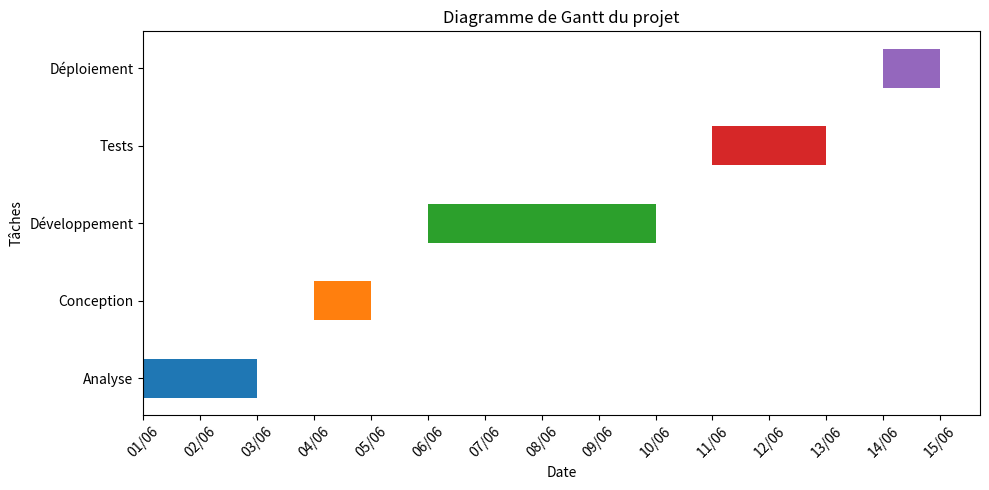

Generate this figure with matplotlib:
import matplotlib.pyplot as plt
import pandas as pd

# Données du projet
data = {
    "Tâche": ["Analyse", "Conception", "Développement", "Tests", "Déploiement"],
    "Début": ["2026-06-01", "2026-06-04", "2026-06-06", "2026-06-11", "2026-06-14"],
    "Fin": ["2026-06-03", "2026-06-05", "2026-06-10", "2026-06-13", "2026-06-15"]
}

df = pd.DataFrame(data)

df["Début"] = pd.to_datetime(df["Début"])
df["Fin"] = pd.to_datetime(df["Fin"])
df["Durée"] = (df["Fin"] - df["Début"]).dt.days

fig, ax = plt.subplots(figsize=(10, 5))

for i, row in df.iterrows():
    ax.barh(
        row["Tâche"],
        row["Durée"],
        left=row["Début"].toordinal(),
        height=0.5
    )

# Formatage de l'axe des dates
dates = pd.date_range(df["Début"].min(), df["Fin"].max())
ax.set_xticks([d.toordinal() for d in dates])
ax.set_xticklabels([d.strftime("%d/%m") for d in dates], rotation=45)

ax.set_title("Diagramme de Gantt du projet")
ax.set_xlabel("Date")
ax.set_ylabel("Tâches")

plt.tight_layout()
plt.show()
